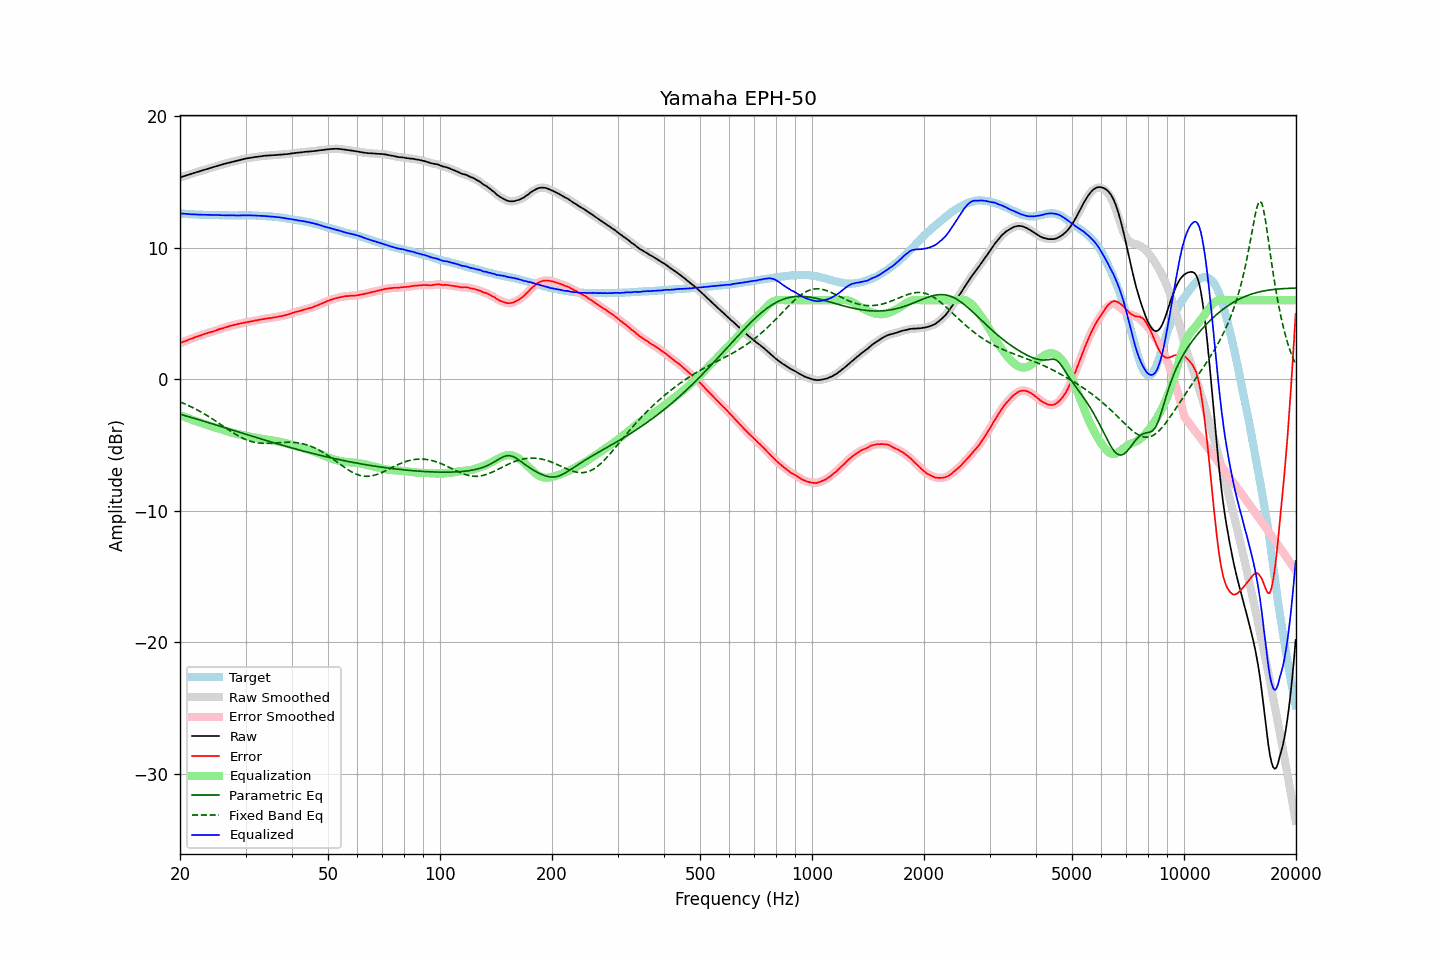

The data file committed next to this chart (first rows):
frequency, raw, error, smoothed, error_smoothed, equalization, parametric_eq, fixed_band_eq, equalized_raw, equalized_smoothed, target
20.00, 15.34, 2.73, 15.34, 2.73, -2.73, -2.67, -1.74, 12.60, 12.60, 12.61
20.20, 15.38, 2.79, 15.38, 2.78, -2.78, -2.70, -1.79, 12.59, 12.59, 12.59
20.40, 15.42, 2.84, 15.41, 2.83, -2.83, -2.74, -1.84, 12.58, 12.58, 12.58
20.61, 15.46, 2.88, 15.45, 2.88, -2.88, -2.77, -1.89, 12.57, 12.57, 12.58
20.81, 15.49, 2.93, 15.49, 2.93, -2.93, -2.81, -1.94, 12.56, 12.56, 12.56
21.02, 15.53, 2.98, 15.53, 2.98, -2.98, -2.84, -2.00, 12.55, 12.55, 12.55
21.23, 15.57, 3.03, 15.57, 3.02, -3.02, -2.88, -2.05, 12.54, 12.54, 12.54
21.44, 15.61, 3.06, 15.61, 3.07, -3.07, -2.92, -2.11, 12.54, 12.54, 12.54
21.66, 15.65, 3.11, 15.65, 3.11, -3.12, -2.95, -2.17, 12.53, 12.53, 12.53
21.87, 15.69, 3.16, 15.69, 3.16, -3.16, -2.99, -2.23, 12.53, 12.53, 12.52
22.09, 15.73, 3.21, 15.72, 3.21, -3.20, -3.03, -2.30, 12.52, 12.52, 12.51
22.31, 15.76, 3.24, 15.76, 3.25, -3.25, -3.06, -2.36, 12.51, 12.51, 12.51
22.54, 15.80, 3.29, 15.80, 3.29, -3.29, -3.10, -2.43, 12.50, 12.50, 12.50
22.76, 15.84, 3.33, 15.84, 3.33, -3.34, -3.14, -2.50, 12.50, 12.50, 12.51
22.99, 15.88, 3.38, 15.88, 3.38, -3.38, -3.17, -2.57, 12.50, 12.50, 12.50
23.22, 15.92, 3.43, 15.91, 3.42, -3.42, -3.21, -2.64, 12.50, 12.50, 12.49
23.45, 15.95, 3.46, 15.95, 3.46, -3.46, -3.25, -2.71, 12.49, 12.49, 12.49
23.69, 15.99, 3.50, 15.99, 3.50, -3.49, -3.29, -2.79, 12.49, 12.49, 12.49
23.92, 16.03, 3.54, 16.02, 3.53, -3.53, -3.32, -2.86, 12.49, 12.49, 12.49
24.16, 16.06, 3.57, 16.06, 3.57, -3.57, -3.36, -2.94, 12.49, 12.49, 12.49
24.40, 16.10, 3.60, 16.10, 3.60, -3.61, -3.40, -3.02, 12.49, 12.49, 12.50
24.65, 16.14, 3.64, 16.13, 3.64, -3.65, -3.44, -3.10, 12.49, 12.48, 12.50
24.89, 16.17, 3.68, 16.17, 3.68, -3.69, -3.47, -3.18, 12.48, 12.48, 12.48
25.14, 16.21, 3.73, 16.21, 3.73, -3.73, -3.51, -3.26, 12.48, 12.48, 12.47
25.39, 16.25, 3.77, 16.24, 3.78, -3.77, -3.55, -3.34, 12.48, 12.47, 12.47
25.65, 16.28, 3.81, 16.28, 3.81, -3.81, -3.59, -3.43, 12.47, 12.47, 12.46
25.91, 16.32, 3.86, 16.31, 3.85, -3.85, -3.63, -3.51, 12.47, 12.47, 12.46
26.16, 16.35, 3.88, 16.35, 3.89, -3.89, -3.67, -3.59, 12.46, 12.46, 12.47
26.43, 16.39, 3.93, 16.38, 3.92, -3.93, -3.70, -3.68, 12.46, 12.46, 12.46
26.69, 16.42, 3.96, 16.42, 3.96, -3.96, -3.74, -3.76, 12.45, 12.45, 12.46
26.96, 16.45, 3.99, 16.45, 4.00, -4.00, -3.78, -3.84, 12.45, 12.45, 12.46
27.23, 16.49, 4.04, 16.48, 4.03, -4.03, -3.82, -3.92, 12.45, 12.45, 12.44
27.50, 16.52, 4.07, 16.52, 4.07, -4.07, -3.86, -4.00, 12.45, 12.45, 12.44
27.77, 16.55, 4.10, 16.55, 4.10, -4.10, -3.89, -4.08, 12.45, 12.45, 12.45
28.05, 16.58, 4.13, 16.58, 4.13, -4.13, -3.93, -4.16, 12.45, 12.45, 12.45
28.33, 16.61, 4.16, 16.61, 4.16, -4.16, -3.97, -4.23, 12.45, 12.45, 12.45
28.62, 16.64, 4.19, 16.64, 4.19, -4.19, -4.01, -4.30, 12.45, 12.45, 12.45
28.90, 16.67, 4.21, 16.67, 4.21, -4.21, -4.05, -4.37, 12.45, 12.45, 12.46
29.19, 16.70, 4.24, 16.69, 4.24, -4.24, -4.09, -4.43, 12.46, 12.45, 12.45
29.48, 16.72, 4.26, 16.72, 4.27, -4.27, -4.12, -4.49, 12.45, 12.46, 12.45
29.78, 16.75, 4.30, 16.75, 4.29, -4.29, -4.16, -4.55, 12.46, 12.46, 12.45
30.08, 16.78, 4.31, 16.77, 4.31, -4.31, -4.20, -4.60, 12.46, 12.46, 12.47
30.38, 16.80, 4.34, 16.80, 4.34, -4.34, -4.24, -4.65, 12.46, 12.46, 12.46
30.68, 16.82, 4.36, 16.82, 4.36, -4.36, -4.28, -4.70, 12.46, 12.46, 12.45
30.99, 16.84, 4.38, 16.84, 4.38, -4.38, -4.31, -4.74, 12.45, 12.45, 12.45
31.30, 16.86, 4.41, 16.86, 4.41, -4.41, -4.35, -4.77, 12.45, 12.45, 12.45
31.61, 16.88, 4.43, 16.88, 4.43, -4.43, -4.39, -4.80, 12.44, 12.44, 12.45
31.93, 16.90, 4.46, 16.89, 4.45, -4.46, -4.43, -4.82, 12.44, 12.44, 12.44
32.24, 16.91, 4.47, 16.91, 4.48, -4.48, -4.46, -4.85, 12.43, 12.43, 12.43
32.57, 16.93, 4.51, 16.93, 4.50, -4.50, -4.50, -4.86, 12.42, 12.42, 12.42
32.89, 16.95, 4.53, 16.95, 4.53, -4.53, -4.54, -4.87, 12.42, 12.42, 12.42
33.22, 16.97, 4.55, 16.96, 4.55, -4.55, -4.58, -4.88, 12.42, 12.42, 12.42
33.55, 16.98, 4.56, 16.98, 4.57, -4.57, -4.61, -4.89, 12.41, 12.41, 12.41
33.89, 16.99, 4.59, 16.99, 4.59, -4.59, -4.65, -4.89, 12.40, 12.40, 12.40
34.23, 17.00, 4.61, 17.00, 4.61, -4.61, -4.69, -4.89, 12.39, 12.39, 12.39
34.57, 17.01, 4.62, 17.01, 4.62, -4.62, -4.72, -4.88, 12.38, 12.38, 12.38
34.92, 17.02, 4.65, 17.02, 4.64, -4.64, -4.76, -4.88, 12.37, 12.37, 12.37
35.27, 17.03, 4.65, 17.02, 4.66, -4.66, -4.80, -4.87, 12.37, 12.36, 12.38
35.62, 17.03, 4.68, 17.03, 4.68, -4.68, -4.83, -4.86, 12.35, 12.35, 12.34
35.97, 17.04, 4.70, 17.04, 4.70, -4.70, -4.87, -4.85, 12.34, 12.34, 12.34
... 635 more rows
